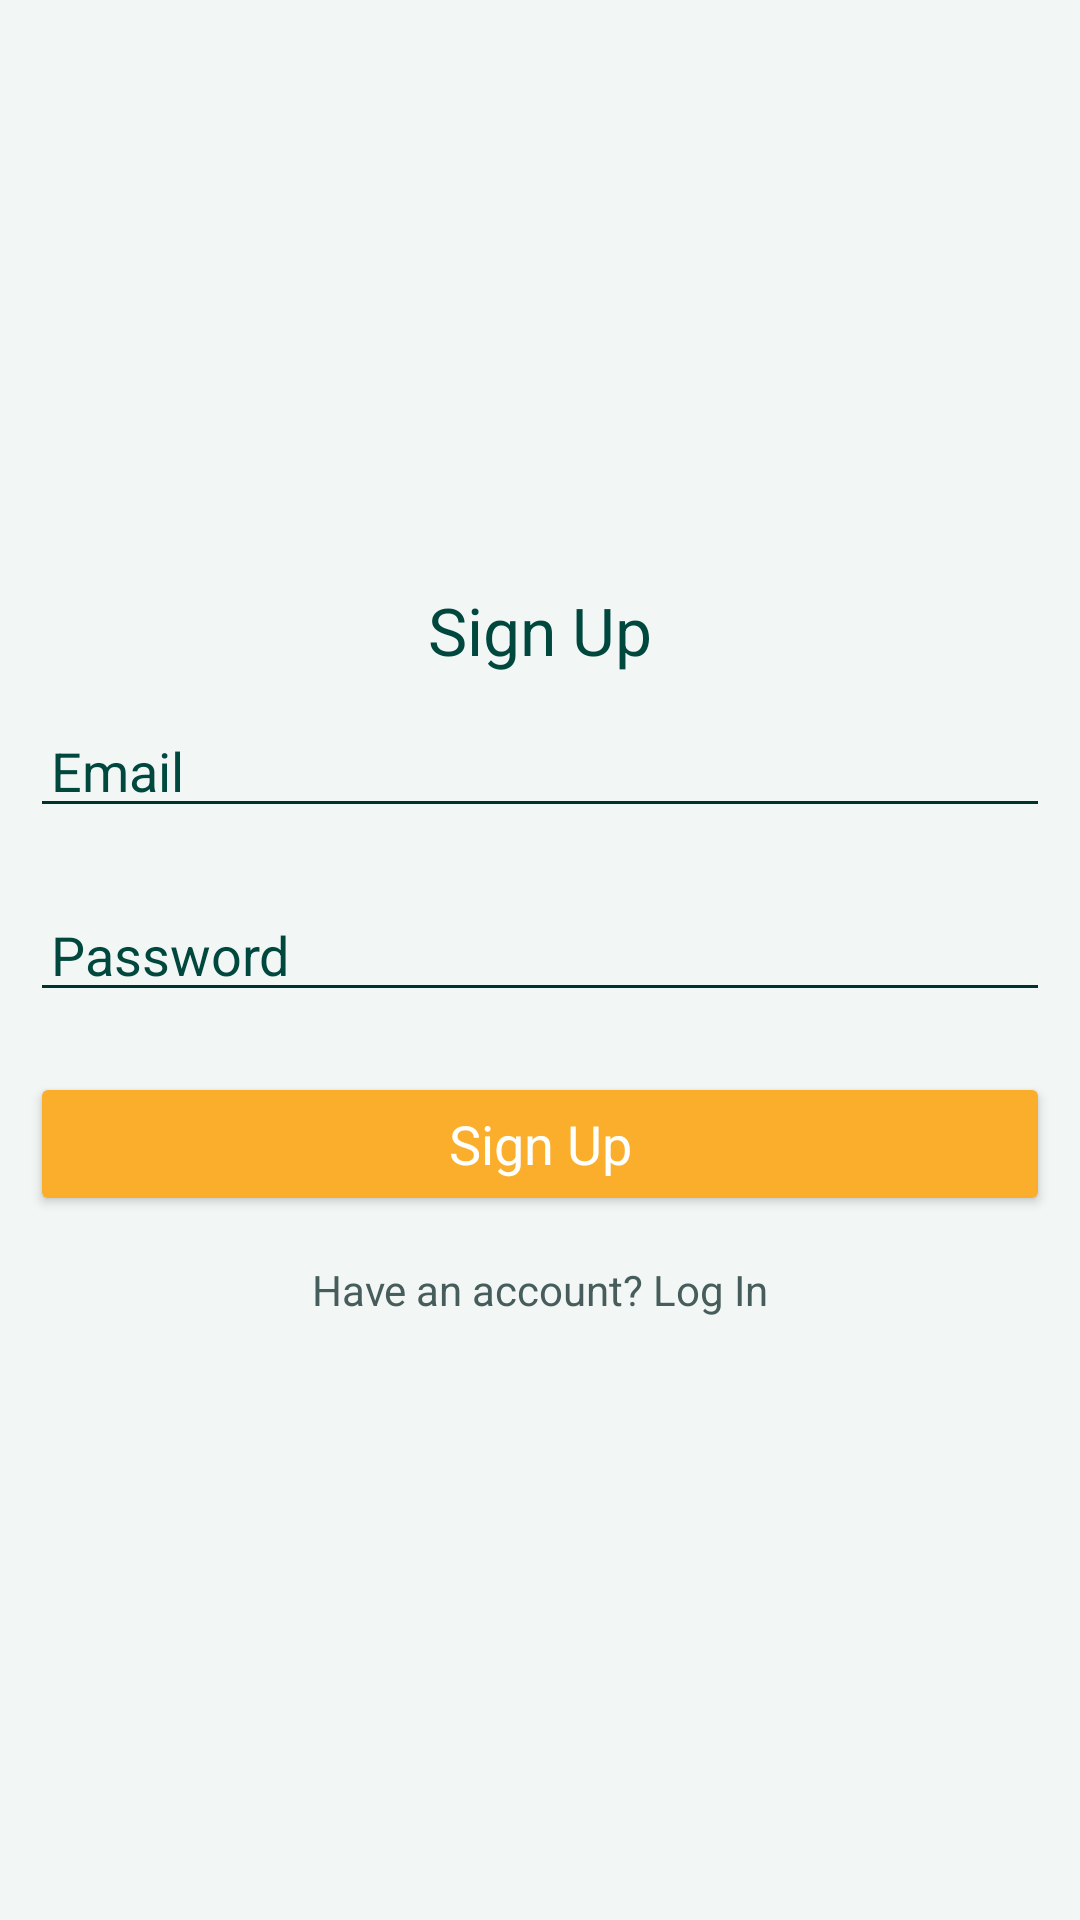

This screen was rendered from an Android layout file. Write that file and the resources it references.
<!-- AndroidManifest.xml: application theme Theme.ExpenseManager.NoActionBar -->
<!-- res/layout/activity_registration.xml -->
<?xml version="1.0" encoding="utf-8"?>
<LinearLayout xmlns:android="http://schemas.android.com/apk/res/android"
    xmlns:app="http://schemas.android.com/apk/res-auto"
    xmlns:tools="http://schemas.android.com/tools"
    android:layout_width="match_parent"
    android:layout_height="match_parent"
    android:orientation="vertical"
    android:background="@drawable/background_color"
    android:gravity="center"
    tools:context=".RegistrationActivity">

    <ScrollView
        android:layout_width="match_parent"
        android:layout_height="wrap_content">

        <LinearLayout
            android:layout_width="match_parent"
            android:orientation="vertical"
            android:gravity="center"
            android:layout_height="wrap_content">

            <TextView
                android:layout_width="match_parent"
                android:layout_height="wrap_content"
                android:text="Sign Up"
                android:textColor="#00473e"
                android:textAppearance="?android:textAppearanceLarge"
                android:gravity="center"
                />
            <EditText
                android:layout_width="match_parent"
                android:layout_height="wrap_content"
                android:layout_margin="10dp"
                android:hint="Email"
                android:paddingLeft="7dp"
                android:backgroundTint="#00332c"
                android:textColorHint="#00473e"
                android:textColor="#00473e"
                android:id="@+id/email_reg"
                />
            <EditText
                android:layout_width="match_parent"
                android:layout_height="wrap_content"
                android:layout_margin="10dp"
                android:inputType="textPassword"
                android:hint="Password"
                android:paddingLeft="7dp"
                android:backgroundTint="#00332c"
                android:textColor="#00473e"
                android:textColorHint="#00473e"
                android:id="@+id/password_reg"
                />
            <Button
                android:layout_width="match_parent"
                android:layout_height="wrap_content"
                android:layout_margin="10dp"
                android:id="@+id/btn_signup"
                android:text="Sign Up"
                android:textColor="#fffffe"
                android:backgroundTint="#faae2b"
                android:textAppearance="?android:textAppearanceMedium"
                />
            <TextView
                android:layout_width="match_parent"
                android:layout_height="wrap_content"
                android:gravity="center"
                android:id="@+id/login"
                android:textColor="#475d5b"
                android:text="Have an account? Log In"
                android:padding="5dp"
                />
        </LinearLayout>
    </ScrollView>
</LinearLayout>
<!-- resources referenced by this layout -->
<resources>
  <!-- drawable background_color (drawable) -->
  <?xml version="1.0" encoding="utf-8"?>
  <shape xmlns:android="http://schemas.android.com/apk/res/android">
  
      <solid android:color="#f2f7f5"/>
  </shape>
  <style name="Theme.ExpenseManager.NoActionBar">
          <item name="windowActionBar">false</item>
          <item name="windowNoTitle">true</item>
  
  
      </style>
</resources>
